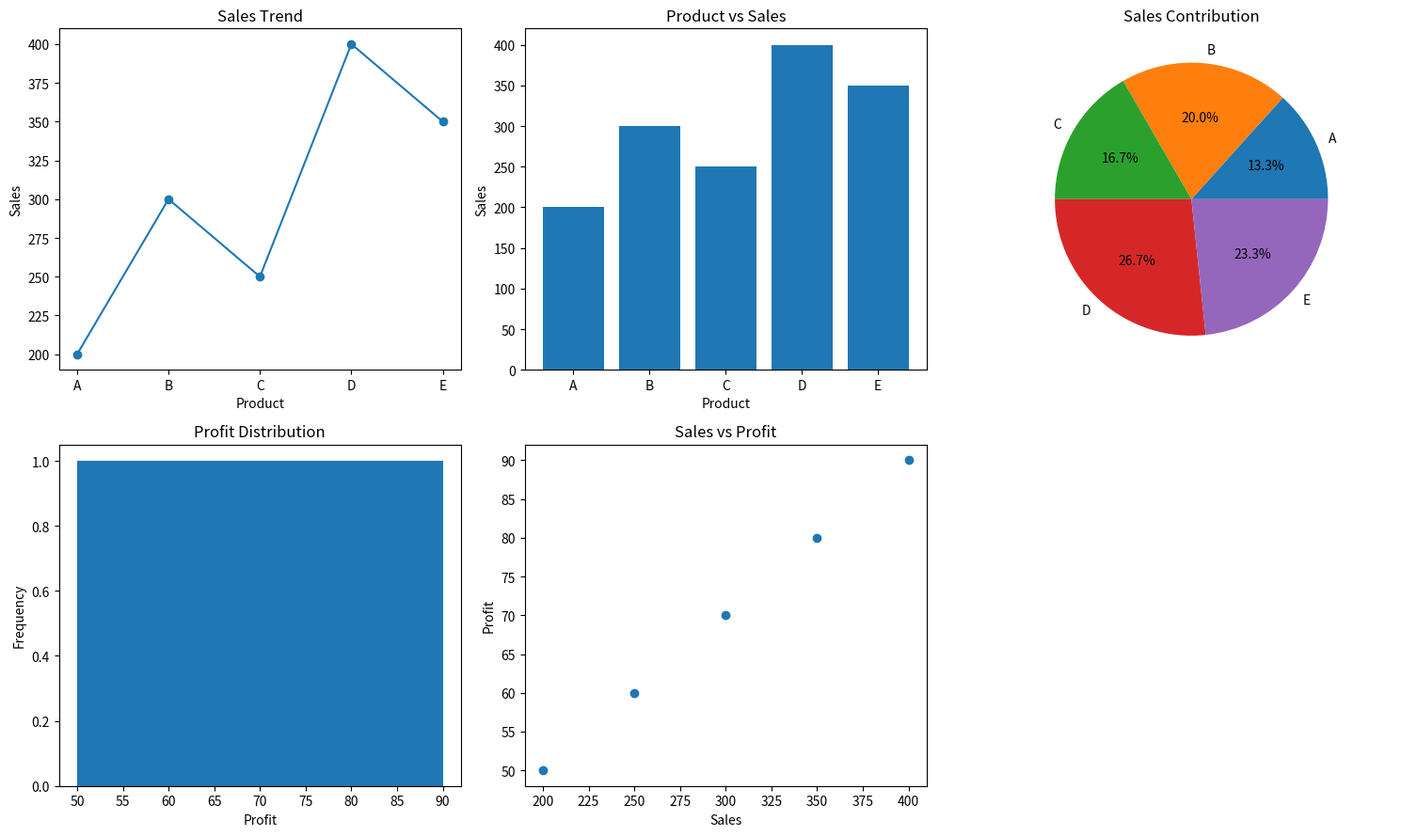

Reproduce this figure in Python.
import numpy as np
import pandas as pd
import matplotlib.pyplot as plt

sales = np.array([200, 300, 250, 400, 350])
profit = np.array([50, 70, 60, 90, 80])
products = ["A", "B", "C", "D", "E"]

df = pd.DataFrame({
    "Product": products,
    "Sales": sales,
    "Profit": profit
})

print(df)

fig, axes = plt.subplots(2, 3, figsize=(15, 9))

# Line graph
axes[0, 0].plot(
    df["Product"],
    df["Sales"],
    marker="o"
)
axes[0, 0].set_title("Sales Trend")
axes[0, 0].set_xlabel("Product")
axes[0, 0].set_ylabel("Sales")

# Bar chart
axes[0, 1].bar(
    df["Product"],
    df["Sales"]
)
axes[0, 1].set_title("Product vs Sales")
axes[0, 1].set_xlabel("Product")
axes[0, 1].set_ylabel("Sales")

# Pie chart
axes[0, 2].pie(
    df["Sales"],
    labels=df["Product"],
    autopct="%1.1f%%"
)
axes[0, 2].set_title("Sales Contribution")

# Histogram
axes[1, 0].hist(
    df["Profit"],
    bins=5
)
axes[1, 0].set_title("Profit Distribution")
axes[1, 0].set_xlabel("Profit")
axes[1, 0].set_ylabel("Frequency")

# Scatter plot
axes[1, 1].scatter(
    df["Sales"],
    df["Profit"]
)
axes[1, 1].set_title("Sales vs Profit")
axes[1, 1].set_xlabel("Sales")
axes[1, 1].set_ylabel("Profit")

axes[1, 2].axis("off")

plt.tight_layout()
plt.show()
